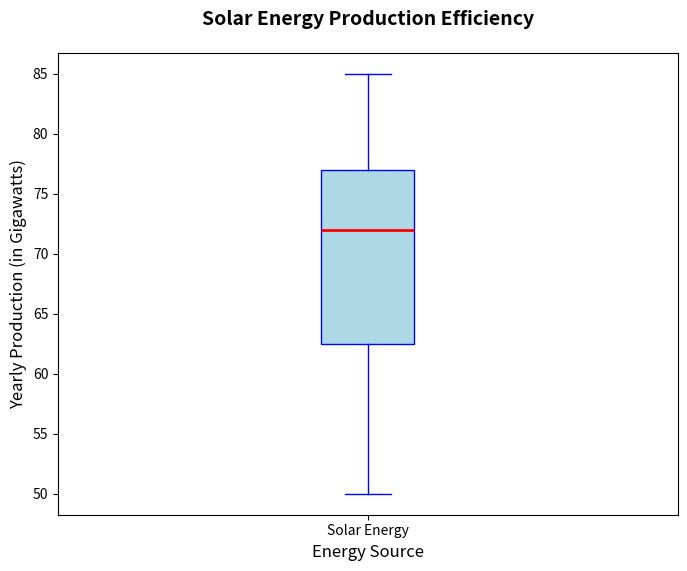

This figure's Python source:
import matplotlib.pyplot as plt

# Data for the box plot
solar_energy = [50, 55, 60, 65, 70, 72, 74, 76, 78, 80, 85]

data = [solar_energy]

# Plot setup
fig, ax = plt.subplots(figsize=(8, 6))

# Create the vertical box plot with complete box shape
ax.boxplot(data, vert=True, patch_artist=True,
           boxprops=dict(facecolor='lightblue', color='blue'),
           whiskerprops=dict(color='blue'),
           capprops=dict(color='blue'),
           medianprops=dict(color='red', linewidth=2),
           flierprops=dict(markerfacecolor='red', marker='o', markersize=5, linestyle='none'))

# Adding title and labels
plt.title("Solar Energy Production Efficiency", fontsize=14, fontweight='bold', pad=20)
plt.xlabel("Energy Source", fontsize=12)
plt.ylabel("Yearly Production (in Gigawatts)", fontsize=12)
plt.xticks([1], ['Solar Energy'])

# Display the plot
plt.show()
